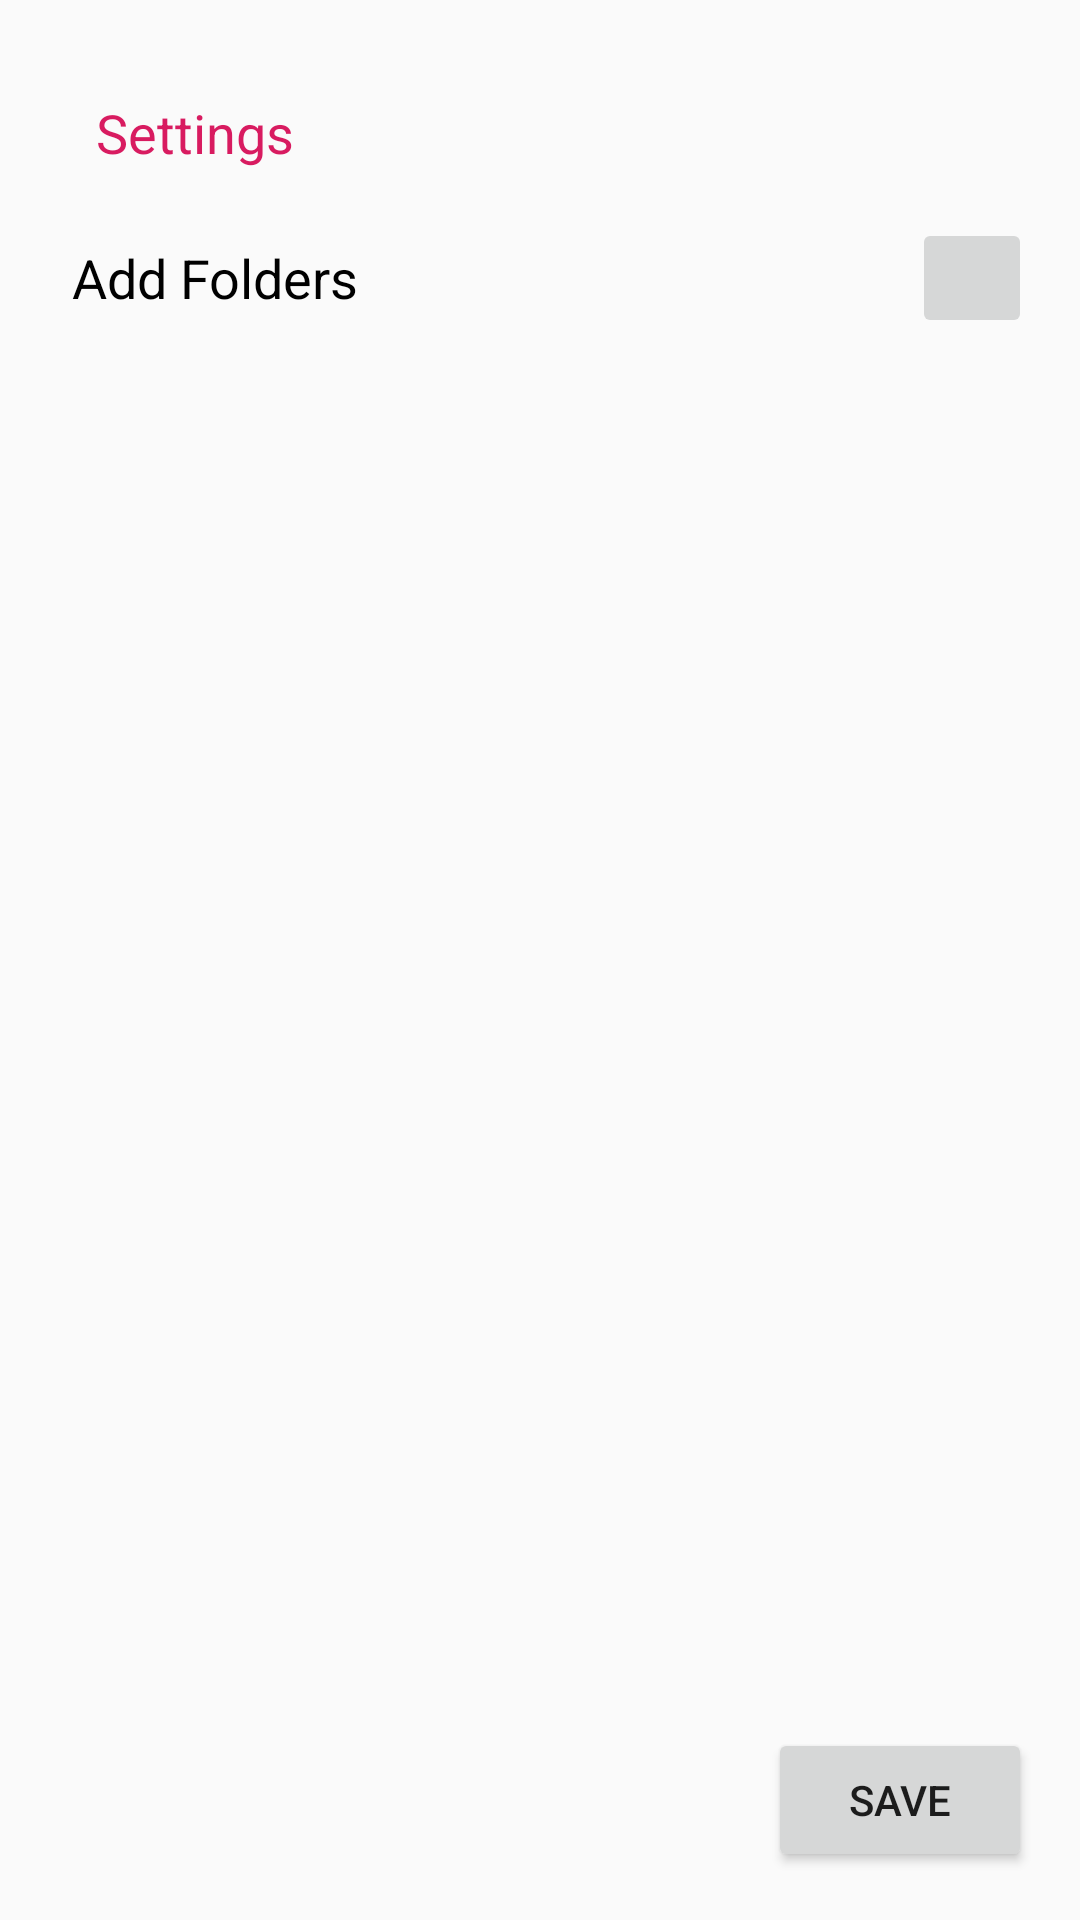

Here is an Android app screen rendered from its layout file. Give the layout XML and the strings, colors and styles it references.
<!-- AndroidManifest.xml: application theme AppTheme -->
<!-- res/layout/activity_settings.xml -->
<?xml version="1.0" encoding="utf-8"?>
<android.support.constraint.ConstraintLayout xmlns:android="http://schemas.android.com/apk/res/android"
    xmlns:app="http://schemas.android.com/apk/res-auto"
    xmlns:tools="http://schemas.android.com/tools"
    android:layout_width="match_parent"
    android:layout_height="match_parent"
    tools:context=".activity.SettingsActivity">

    <TextView
        android:id="@+id/textView"
        android:layout_width="wrap_content"
        android:layout_height="wrap_content"
        android:layout_marginStart="32dp"
        android:layout_marginTop="32dp"
        android:text="Settings"
        android:textColor="@color/colorAccent"
        android:textSize="18sp"
        app:layout_constraintStart_toStartOf="parent"
        app:layout_constraintTop_toTopOf="parent" />

    <android.support.v4.widget.NestedScrollView
        android:layout_width="0dp"
        android:layout_height="0dp"
        android:layout_marginStart="8dp"
        android:layout_marginTop="8dp"
        android:layout_marginEnd="8dp"
        android:layout_marginBottom="8dp"
        android:fillViewport="true"
        app:layout_constraintBottom_toBottomOf="parent"
        app:layout_constraintEnd_toEndOf="parent"
        app:layout_constraintStart_toStartOf="parent"
        app:layout_constraintTop_toBottomOf="@+id/textView">

        <android.support.constraint.ConstraintLayout
            android:layout_width="match_parent"
            android:layout_height="wrap_content"
            android:orientation="vertical">

            <TextView
                android:id="@+id/textView2"
                android:layout_width="wrap_content"
                android:layout_height="wrap_content"
                android:layout_marginStart="16dp"
                android:layout_marginTop="16dp"
                android:text="Add Folders"
                android:textColor="@android:color/black"
                android:textSize="18sp"
                app:layout_constraintStart_toStartOf="parent"
                app:layout_constraintTop_toTopOf="parent" />

            <ImageButton
                android:id="@+id/settings_add_folder_btn"
                android:layout_width="40dp"
                android:layout_height="40dp"
                android:layout_marginStart="8dp"
                android:layout_marginTop="8dp"
                android:layout_marginEnd="8dp"
                app:layout_constraintBottom_toTopOf="@+id/settings_folders"
                app:layout_constraintEnd_toEndOf="parent"
                app:layout_constraintHorizontal_bias="1.0"
                app:layout_constraintStart_toEndOf="@+id/textView2"
                app:layout_constraintTop_toTopOf="parent"
                app:srcCompat="@drawable/ic_add1" />

            <ListView
                android:id="@+id/settings_folders"
                android:layout_width="0dp"
                android:layout_height="0dp"
                android:layout_marginStart="8dp"
                android:layout_marginTop="8dp"
                android:layout_marginEnd="8dp"
                android:layout_marginBottom="8dp"
                app:layout_constraintBottom_toTopOf="@+id/settings_save"
                app:layout_constraintEnd_toEndOf="parent"
                app:layout_constraintStart_toStartOf="parent"
                app:layout_constraintTop_toBottomOf="@+id/textView2" />

            <Button
                android:id="@+id/settings_save"
                android:layout_width="wrap_content"
                android:layout_height="wrap_content"
                android:layout_marginEnd="8dp"
                android:layout_marginBottom="8dp"
                android:text="Save"
                app:layout_constraintBottom_toBottomOf="parent"
                app:layout_constraintEnd_toEndOf="parent" />
        </android.support.constraint.ConstraintLayout>
    </android.support.v4.widget.NestedScrollView>

</android.support.constraint.ConstraintLayout>
<!-- resources referenced by this layout -->
<resources>
  <color name="colorAccent">#D81B60</color>
  <style name="AppTheme" parent="Theme.AppCompat.Light.NoActionBar">
          
          <item name="android:windowContentTransitions">true</item>
          <item name="colorPrimary">@color/darkPurple</item>
          <item name="colorPrimaryDark">@color/darkPurple</item>
          <item name="colorAccent">@color/colorAccent</item>
      </style>
  <color name="darkPurple">#311B92</color>
</resources>
